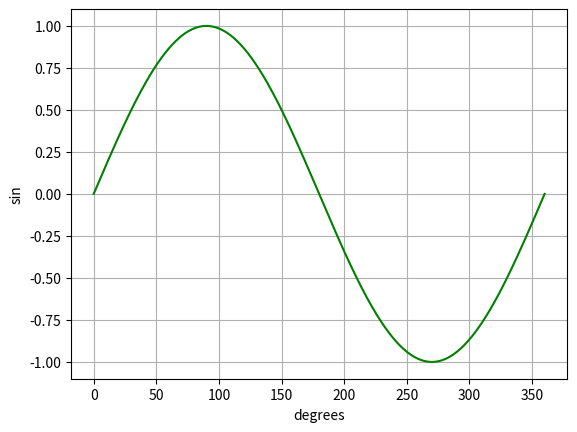

Python code for this plot:
# Generate a sin curve in the range of 0 <= x <= 360
import numpy as np
import matplotlib.pyplot as plt

# Calculate the sin values from a range of degrees
degrees_range = np.arange(0, 361, 1)
radians = np.deg2rad(degrees_range)
y = np.sin(radians)

# Plot the graph
plt.plot(degrees_range, y, color="green")
plt.xlabel("degrees")
plt.ylabel("sin")
plt.grid()
plt.show()